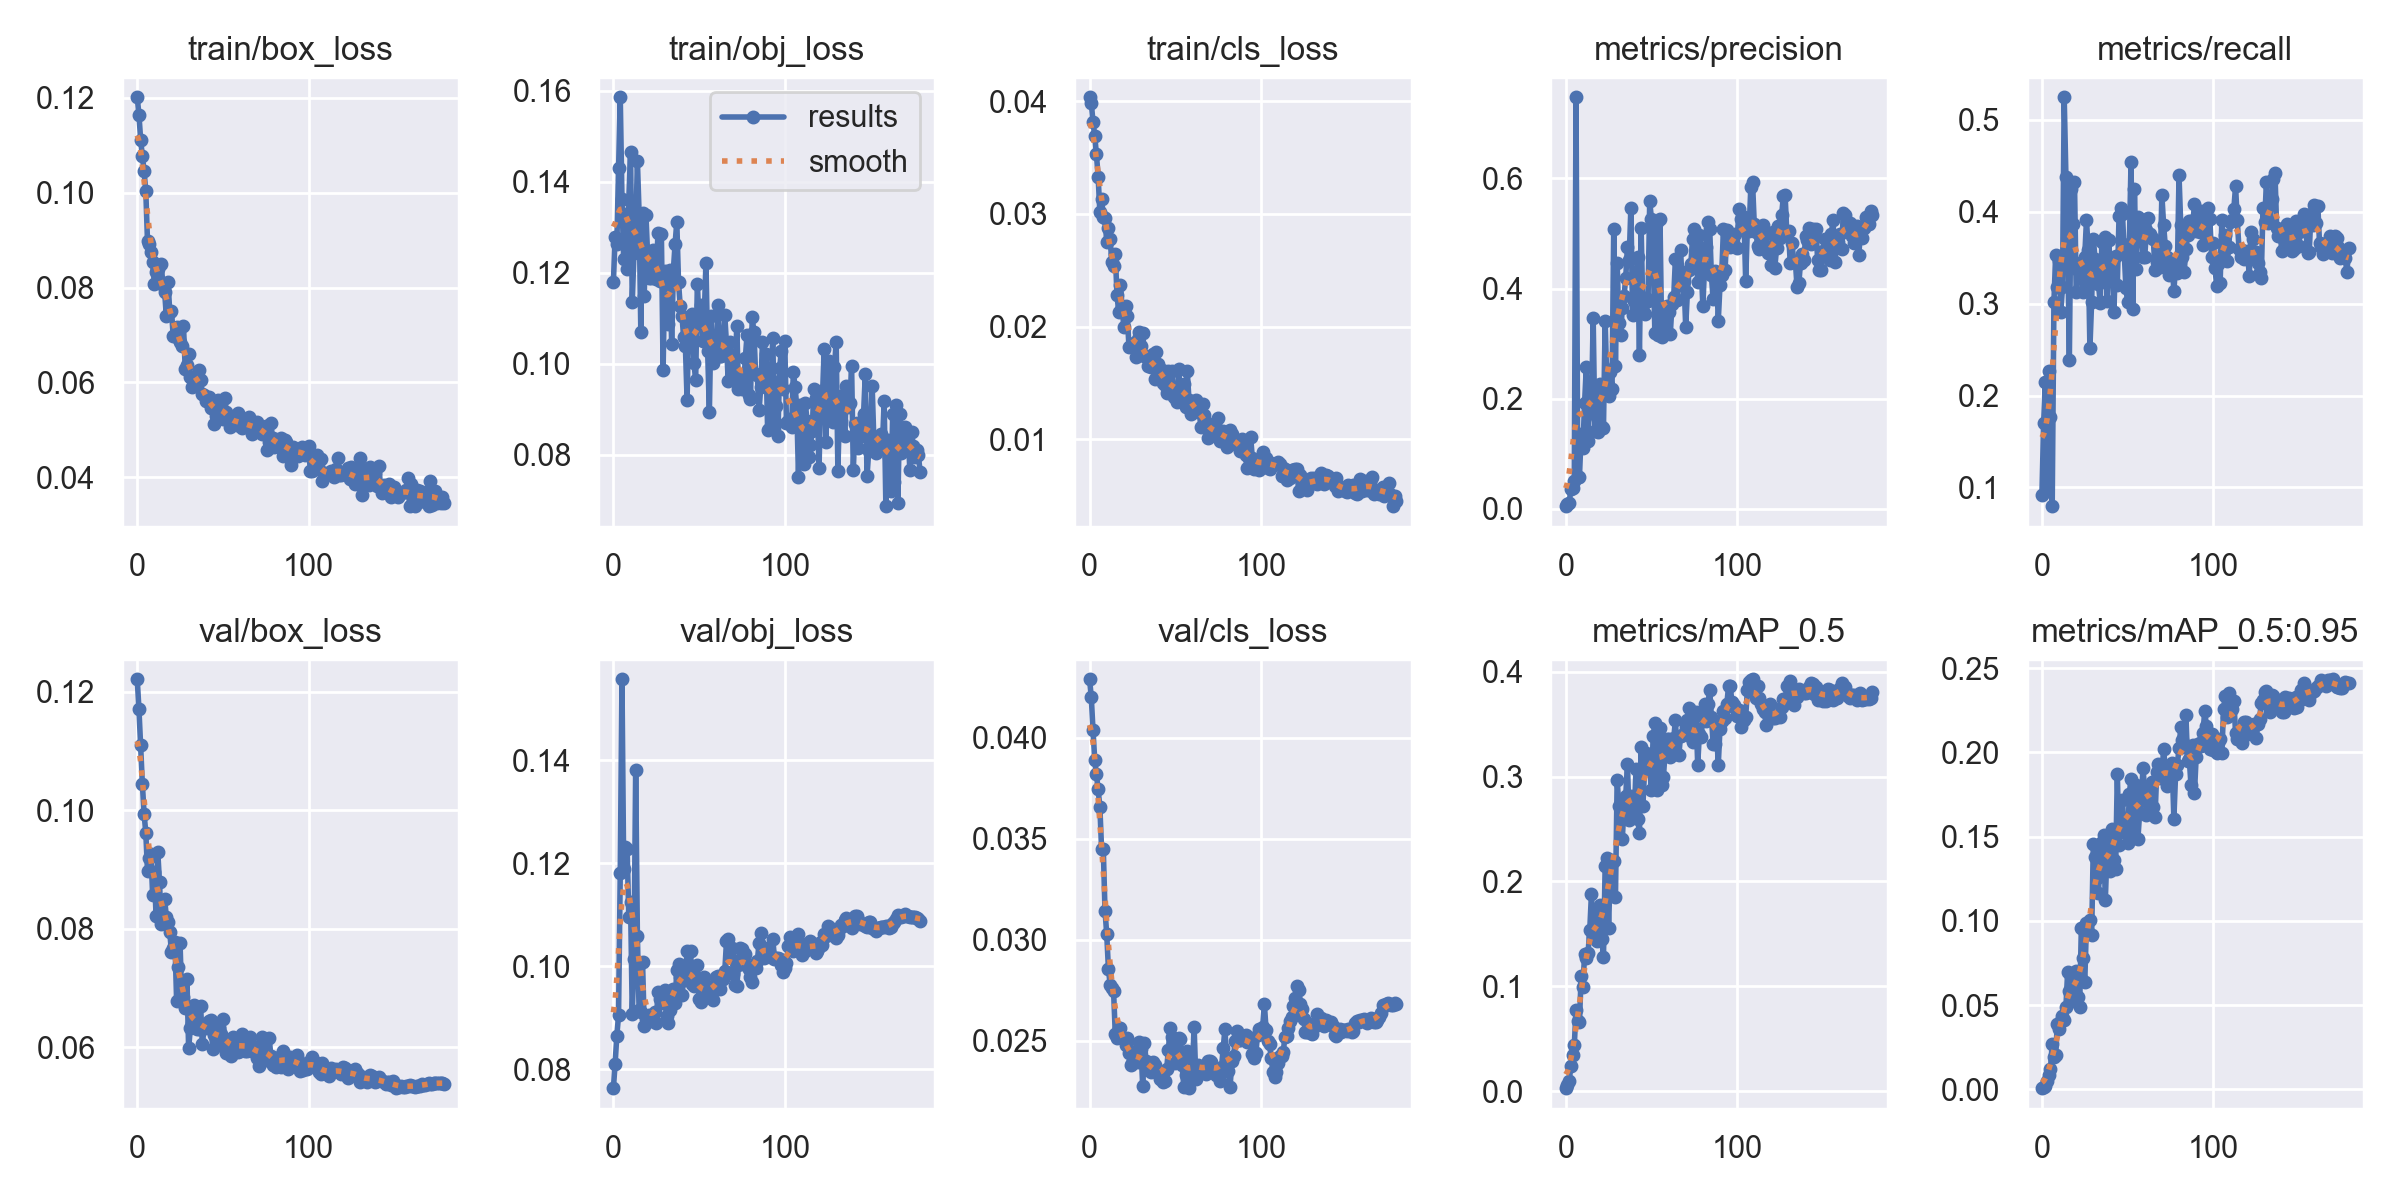

The table this chart was drawn from, first rows:
epoch, train/box_loss, train/obj_loss, train/cls_loss, metrics/precision, metrics/recall, metrics/mAP_0.5, metrics/mAP_0.5:0.95, val/box_loss, val/obj_loss, val/cls_loss, x/lr0, x/lr1, x/lr2
0, 0.1201, 0.118, 0.04036, 0.005067, 0.09225, 0.003031, 0.0007132, 0.1221, 0.07628, 0.04288, 0.0946, 0.0006, 0.0006
1, 0.1165, 0.1278, 0.03987, 0.008949, 0.1705, 0.005748, 0.001393, 0.1171, 0.08101, 0.04199, 0.08829, 0.001293, 0.001293
2, 0.1111, 0.1263, 0.03815, 0.01106, 0.215, 0.009833, 0.002052, 0.111, 0.08647, 0.04037, 0.08198, 0.001978, 0.001978
3, 0.1077, 0.1429, 0.03695, 0.03613, 0.09619, 0.0242, 0.004889, 0.1045, 0.09041, 0.03891, 0.07566, 0.002655, 0.002655
4, 0.1046, 0.1586, 0.03528, 0.03817, 0.2266, 0.03448, 0.008707, 0.09944, 0.1181, 0.0382, 0.06932, 0.003325, 0.003325
5, 0.1003, 0.1362, 0.03332, 0.05083, 0.1765, 0.04446, 0.01232, 0.09623, 0.1557, 0.03744, 0.06299, 0.003987, 0.003987
6, 0.08972, 0.1231, 0.03016, 0.7474, 0.07967, 0.07782, 0.02717, 0.08979, 0.1189, 0.03658, 0.05664, 0.004642, 0.004642
7, 0.08928, 0.1328, 0.03136, 0.05797, 0.3017, 0.06658, 0.0193, 0.09205, 0.1231, 0.0345, 0.05029, 0.005288, 0.005288
8, 0.08739, 0.1209, 0.02975, 0.05867, 0.3525, 0.06638, 0.02019, 0.09256, 0.1227, 0.03451, 0.04393, 0.005927, 0.005927
9, 0.0854, 0.1361, 0.02968, 0.1359, 0.3181, 0.1102, 0.0387, 0.08575, 0.1095, 0.03144, 0.03756, 0.006558, 0.006558
10, 0.08075, 0.1466, 0.02749, 0.1101, 0.3463, 0.09902, 0.03596, 0.08958, 0.1125, 0.03029, 0.03118, 0.007182, 0.007182
11, 0.08338, 0.1136, 0.02871, 0.1926, 0.2911, 0.1311, 0.04051, 0.08215, 0.09068, 0.02856, 0.0248, 0.007798, 0.007798
12, 0.08385, 0.1243, 0.02777, 0.2586, 0.3177, 0.1273, 0.04331, 0.09295, 0.1013, 0.02779, 0.01841, 0.008406, 0.008406
13, 0.08091, 0.1283, 0.02569, 0.1226, 0.5246, 0.1318, 0.04123, 0.08785, 0.1381, 0.02763, 0.01201, 0.009006, 0.009006
14, 0.08487, 0.1446, 0.02535, 0.2046, 0.4381, 0.1533, 0.04888, 0.08075, 0.1058, 0.02746, 0.00923, 0.00923, 0.00923
15, 0.08053, 0.133, 0.02649, 0.1793, 0.3734, 0.1885, 0.06965, 0.08144, 0.09141, 0.02535, 0.00923, 0.00923, 0.00923
16, 0.07903, 0.1071, 0.02279, 0.3474, 0.2382, 0.1474, 0.05867, 0.08497, 0.09112, 0.02515, 0.009175, 0.009175, 0.009175
17, 0.07389, 0.1331, 0.02132, 0.1422, 0.4253, 0.169, 0.06709, 0.08202, 0.1009, 0.02565, 0.00912, 0.00912, 0.00912
18, 0.08109, 0.115, 0.02372, 0.1662, 0.3872, 0.1435, 0.06147, 0.08112, 0.08843, 0.02563, 0.009065, 0.009065, 0.009065
19, 0.07474, 0.1326, 0.0217, 0.1392, 0.4327, 0.1445, 0.0524, 0.0794, 0.08972, 0.02513, 0.00901, 0.00901, 0.00901
20, 0.07515, 0.1236, 0.01996, 0.2275, 0.3126, 0.1772, 0.06997, 0.07602, 0.08951, 0.02511, 0.008955, 0.008955, 0.008955
21, 0.06971, 0.1188, 0.02178, 0.1485, 0.3371, 0.1455, 0.05498, 0.07681, 0.09044, 0.02477, 0.0089, 0.0089, 0.0089
22, 0.07001, 0.1188, 0.02093, 0.1461, 0.3443, 0.1278, 0.04861, 0.07782, 0.08926, 0.02515, 0.008845, 0.008845, 0.008845
23, 0.07159, 0.125, 0.01818, 0.3408, 0.3302, 0.2146, 0.09592, 0.06779, 0.08971, 0.02439, 0.00879, 0.00879, 0.00879
24, 0.06928, 0.1243, 0.01825, 0.2249, 0.3123, 0.222, 0.07813, 0.07363, 0.09114, 0.02382, 0.008735, 0.008735, 0.008735
25, 0.06861, 0.1186, 0.01843, 0.2053, 0.3509, 0.156, 0.06387, 0.07755, 0.08888, 0.0239, 0.00868, 0.00868, 0.00868
26, 0.06757, 0.1288, 0.01857, 0.2485, 0.3913, 0.2133, 0.0985, 0.06785, 0.09502, 0.02399, 0.008625, 0.008625, 0.008625
27, 0.07194, 0.1182, 0.01726, 0.217, 0.3584, 0.2208, 0.09366, 0.06855, 0.09363, 0.02452, 0.00857, 0.00857, 0.00857
28, 0.06289, 0.1286, 0.01893, 0.508, 0.2515, 0.2191, 0.1006, 0.06672, 0.09364, 0.02397, 0.008515, 0.008515, 0.008515
29, 0.06365, 0.0987, 0.01954, 0.2597, 0.3019, 0.185, 0.09135, 0.07161, 0.09287, 0.02496, 0.00846, 0.00846, 0.00846
30, 0.06606, 0.1203, 0.01829, 0.4466, 0.3705, 0.2967, 0.1458, 0.05985, 0.09535, 0.02462, 0.008405, 0.008405, 0.008405
31, 0.06119, 0.1103, 0.01944, 0.3369, 0.3485, 0.2723, 0.1381, 0.06325, 0.09035, 0.02279, 0.00835, 0.00835, 0.00835
32, 0.05911, 0.1089, 0.01743, 0.3162, 0.3277, 0.2599, 0.1252, 0.06414, 0.08897, 0.02491, 0.008295, 0.008295, 0.008295
33, 0.06087, 0.1205, 0.01734, 0.3653, 0.3213, 0.2401, 0.1166, 0.06717, 0.09154, 0.02399, 0.00824, 0.00824, 0.00824
34, 0.06094, 0.1044, 0.01653, 0.386, 0.3008, 0.2724, 0.1412, 0.06573, 0.09442, 0.02356, 0.008185, 0.008185, 0.008185
35, 0.06092, 0.1206, 0.01653, 0.4197, 0.367, 0.2813, 0.147, 0.06307, 0.09549, 0.02354, 0.00813, 0.00813, 0.00813
36, 0.06271, 0.1264, 0.01642, 0.4763, 0.3502, 0.3118, 0.1509, 0.06306, 0.09283, 0.02348, 0.008075, 0.008075, 0.008075
37, 0.06054, 0.1312, 0.01759, 0.4518, 0.3728, 0.2586, 0.1125, 0.06691, 0.09921, 0.02395, 0.00802, 0.00802, 0.00802
38, 0.0576, 0.118, 0.01533, 0.5473, 0.3033, 0.2818, 0.1419, 0.06051, 0.1004, 0.02382, 0.007965, 0.007965, 0.007965
39, 0.0573, 0.1126, 0.01778, 0.3526, 0.3693, 0.2773, 0.1424, 0.0632, 0.09787, 0.02346, 0.00791, 0.00791, 0.00791
40, 0.05606, 0.1106, 0.01668, 0.3773, 0.333, 0.2627, 0.1296, 0.0638, 0.09439, 0.02352, 0.007855, 0.007855, 0.007855
41, 0.05647, 0.1058, 0.01553, 0.3697, 0.3399, 0.3075, 0.1546, 0.06332, 0.09726, 0.02314, 0.0078, 0.0078, 0.0078
42, 0.05683, 0.104, 0.01612, 0.4581, 0.2908, 0.2594, 0.1363, 0.06449, 0.09766, 0.0231, 0.007745, 0.007745, 0.007745
43, 0.05466, 0.09209, 0.01501, 0.2801, 0.3524, 0.2458, 0.1307, 0.06471, 0.1029, 0.02298, 0.00769, 0.00769, 0.00769
44, 0.05615, 0.1104, 0.01478, 0.5094, 0.3207, 0.3281, 0.1874, 0.05969, 0.09793, 0.02303, 0.007635, 0.007635, 0.007635
45, 0.05113, 0.1087, 0.01413, 0.3593, 0.3953, 0.2717, 0.1451, 0.06206, 0.1029, 0.02363, 0.00758, 0.00758, 0.00758
46, 0.05289, 0.1109, 0.01609, 0.3548, 0.4041, 0.3059, 0.1595, 0.06172, 0.09642, 0.02457, 0.007525, 0.007525, 0.007525
47, 0.05623, 0.1001, 0.01446, 0.3835, 0.3979, 0.3223, 0.1716, 0.06045, 0.09621, 0.02562, 0.00747, 0.00747, 0.00747
48, 0.05393, 0.09651, 0.01606, 0.3767, 0.3563, 0.3082, 0.1526, 0.06327, 0.09638, 0.02519, 0.007415, 0.007415, 0.007415
49, 0.05571, 0.1176, 0.01377, 0.5586, 0.3175, 0.3071, 0.1552, 0.06226, 0.1002, 0.02465, 0.00736, 0.00736, 0.00736
50, 0.05237, 0.1088, 0.01414, 0.5264, 0.3014, 0.2876, 0.1465, 0.06474, 0.09352, 0.02392, 0.007305, 0.007305, 0.007305
51, 0.05666, 0.1129, 0.01332, 0.4659, 0.3645, 0.3382, 0.1755, 0.06149, 0.09302, 0.02396, 0.00725, 0.00725, 0.00725
52, 0.05378, 0.105, 0.0162, 0.3193, 0.4541, 0.3507, 0.1845, 0.05903, 0.09465, 0.02516, 0.007195, 0.007195, 0.007195
53, 0.0524, 0.1101, 0.01397, 0.5209, 0.294, 0.2867, 0.1491, 0.06126, 0.09796, 0.02509, 0.00714, 0.00714, 0.00714
54, 0.05063, 0.1222, 0.01387, 0.3159, 0.4248, 0.3232, 0.1715, 0.0598, 0.09405, 0.0238, 0.007085, 0.007085, 0.007085
55, 0.05143, 0.1029, 0.0149, 0.5261, 0.3372, 0.3463, 0.1809, 0.05852, 0.09529, 0.02274, 0.00703, 0.00703, 0.00703
56, 0.05115, 0.08938, 0.01282, 0.3127, 0.3948, 0.2918, 0.1486, 0.06183, 0.09602, 0.0233, 0.006975, 0.006975, 0.006975
57, 0.05264, 0.1105, 0.01607, 0.3292, 0.3895, 0.2997, 0.1639, 0.06034, 0.09502, 0.02452, 0.00692, 0.00692, 0.00692
58, 0.05095, 0.1002, 0.0135, 0.354, 0.3807, 0.3238, 0.1731, 0.06105, 0.09338, 0.02266, 0.006865, 0.006865, 0.006865
59, 0.05349, 0.1023, 0.01227, 0.3681, 0.3511, 0.3357, 0.1907, 0.05924, 0.09628, 0.02307, 0.00681, 0.00681, 0.00681
... 120 more rows
